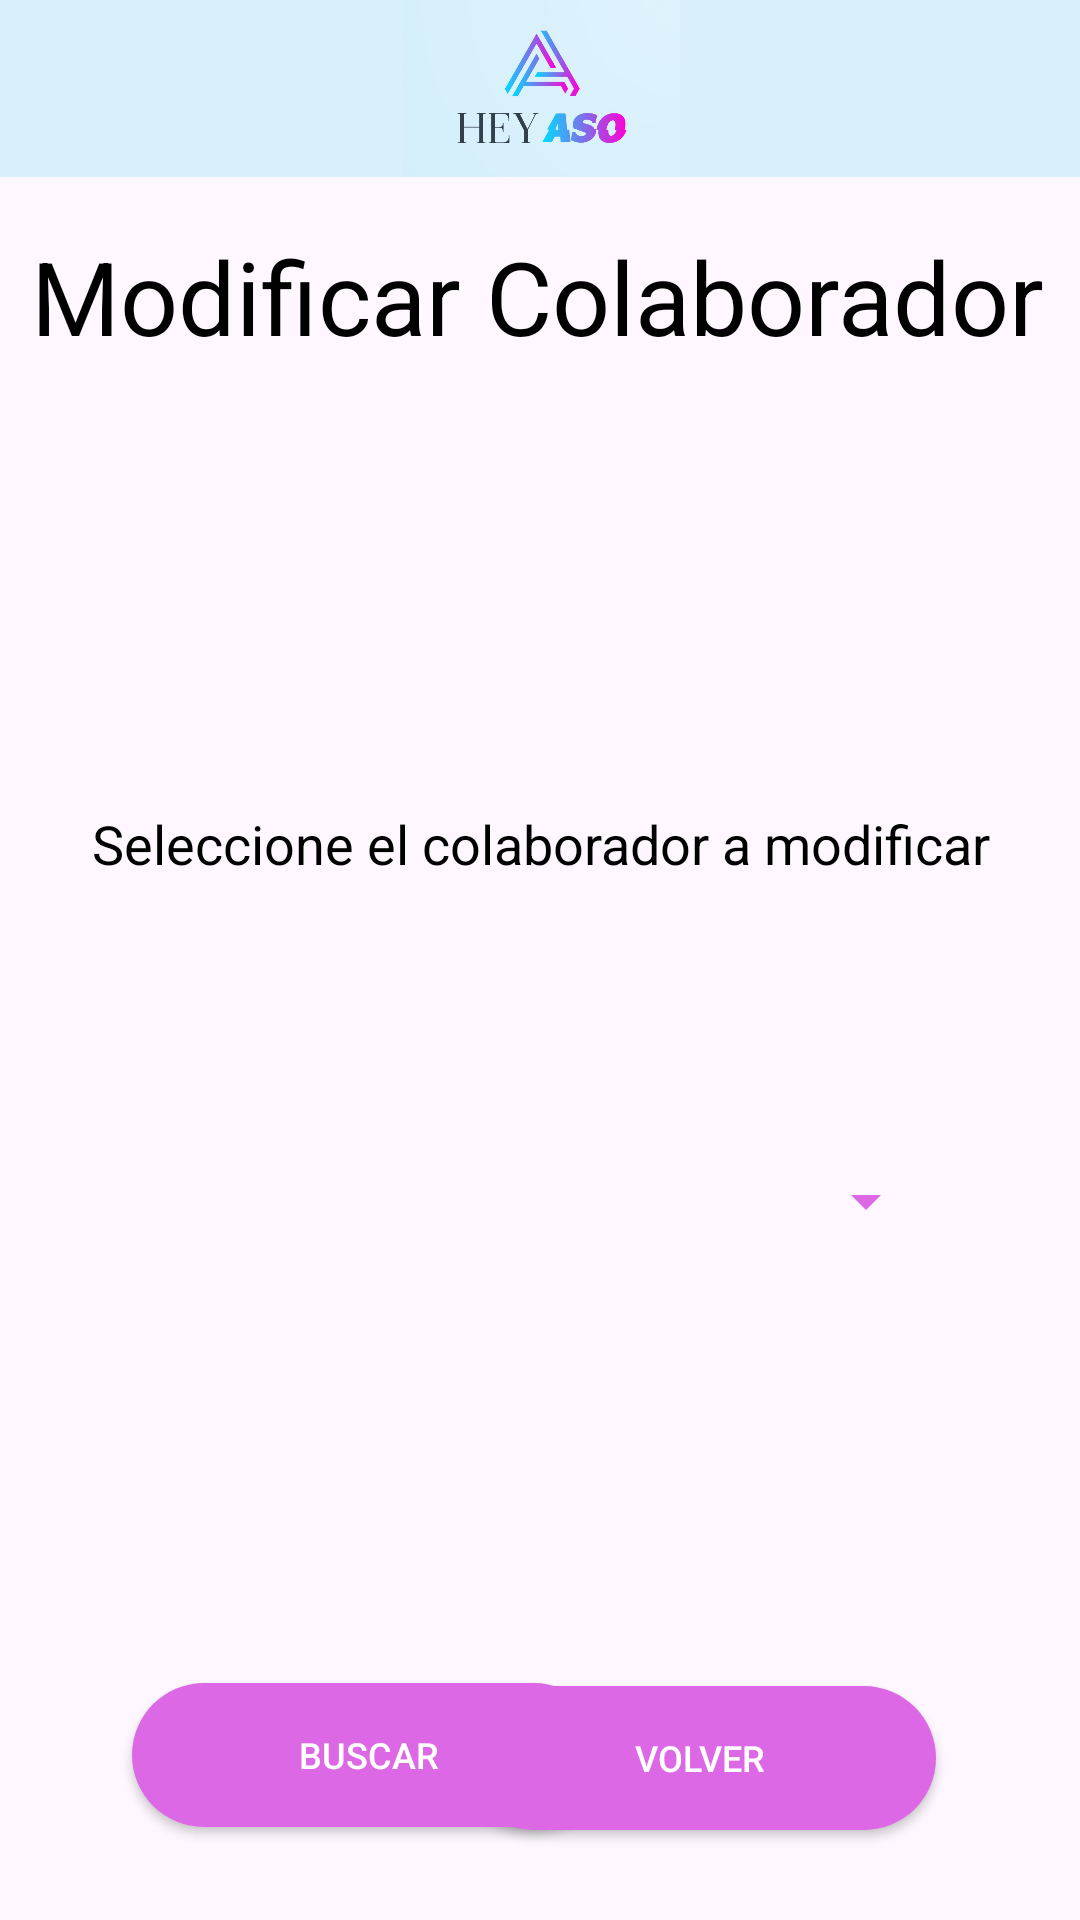

Layout XML and referenced resources for this Android screen:
<!-- AndroidManifest.xml: application theme Theme.Proyecto1_AP_HeyAso -->
<!-- res/layout/activity_modificar_colaborador.xml -->
<?xml version="1.0" encoding="utf-8"?>
<androidx.constraintlayout.widget.ConstraintLayout xmlns:android="http://schemas.android.com/apk/res/android"
    xmlns:app="http://schemas.android.com/apk/res-auto"
    xmlns:tools="http://schemas.android.com/tools"
    android:layout_width="match_parent"
    android:layout_height="match_parent"
    tools:context=".Modificar_Colaborador">

    <androidx.appcompat.widget.AppCompatButton
        android:id="@+id/btn_volver15"
        android:layout_width="158dp"
        android:layout_height="48dp"
        android:layout_marginStart="3dp"
        android:layout_marginEnd="48dp"
        android:layout_marginBottom="30dp"
        android:background="@drawable/round_button_background"
        android:fontFamily="sans-serif-medium"
        android:text="volver"
        android:textAlignment="center"
        android:textColor="#FFFFFF"
        android:textSize="12sp"
        app:layout_constraintBottom_toBottomOf="parent"
        app:layout_constraintEnd_toEndOf="parent"
        app:layout_constraintStart_toEndOf="@+id/btn_buscar" />

    <androidx.appcompat.widget.AppCompatButton
        android:id="@+id/btn_buscar3"
        android:layout_width="158dp"
        android:layout_height="48dp"
        android:layout_marginStart="44dp"
        android:layout_marginBottom="31dp"
        android:background="@drawable/round_button_background"
        android:fontFamily="sans-serif-medium"
        android:text="Buscar"
        android:textAlignment="center"
        android:textColor="#FFFFFF"
        android:textSize="12sp"
        app:layout_constraintBottom_toBottomOf="parent"
        app:layout_constraintStart_toStartOf="parent" />

    <Spinner
        android:id="@+id/colaborador"
        android:layout_width="265dp"
        android:layout_height="53dp"
        android:layout_marginStart="73dp"
        android:layout_marginTop="76dp"
        android:layout_marginEnd="73dp"
        android:backgroundTint="#DC68E4"
        app:layout_constraintEnd_toEndOf="parent"
        app:layout_constraintStart_toStartOf="parent"
        app:layout_constraintTop_toBottomOf="@+id/textoadmincolaborador5" />

    <TextView
        android:id="@+id/textoadmincolaborador5"
        android:layout_width="333dp"
        android:layout_height="29dp"
        android:layout_marginStart="39dp"
        android:layout_marginTop="142dp"
        android:layout_marginEnd="39dp"
        android:fontFamily="sans-serif"
        android:text="Seleccione el colaborador a modificar"
        android:textAlignment="center"
        android:textColor="#000000"
        android:textSize="18sp"
        app:layout_constraintEnd_toEndOf="parent"
        app:layout_constraintStart_toStartOf="parent"
        app:layout_constraintTop_toBottomOf="@+id/descripcionPagina17" />

    <ImageView
        android:id="@+id/imagen18"
        android:layout_width="417dp"
        android:layout_height="59dp"
        android:layout_gravity="center_horizontal"
        android:background="#DBF1FB"
        android:backgroundTint="#D9F0FA"
        android:src="@drawable/logo"
        app:layout_constraintEnd_toEndOf="parent"
        app:layout_constraintStart_toStartOf="parent"
        app:layout_constraintTop_toTopOf="parent" />

    <TextView
        android:id="@+id/descripcionPagina17"
        android:layout_width="357dp"
        android:layout_height="51dp"
        android:layout_marginStart="38dp"
        android:layout_marginTop="76dp"
        android:layout_marginEnd="37dp"
        android:text="Modificar Colaborador"
        android:textAlignment="center"
        android:textColor="#000000"
        android:textSize="34sp"
        app:layout_constraintEnd_toEndOf="parent"
        app:layout_constraintHorizontal_bias="0.523"
        app:layout_constraintStart_toStartOf="parent"
        app:layout_constraintTop_toTopOf="parent" />
</androidx.constraintlayout.widget.ConstraintLayout>
<!-- resources referenced by this layout -->
<resources>
  <!-- drawable logo: png bitmap (drawable, 105262 bytes) -->
  <!-- drawable round_button_background (drawable) -->
  <shape xmlns:android="http://schemas.android.com/apk/res/android">
      <solid android:color="#DD68E5" /> 
      <corners android:radius="50dp" /> 
  </shape>
  <style name="Theme.Proyecto1_AP_HeyAso" parent="Base.Theme.Proyecto1_AP_HeyAso" />
  <style name="Base.Theme.Proyecto1_AP_HeyAso" parent="Theme.Material3.DayNight.NoActionBar">
          
          
      </style>
</resources>
